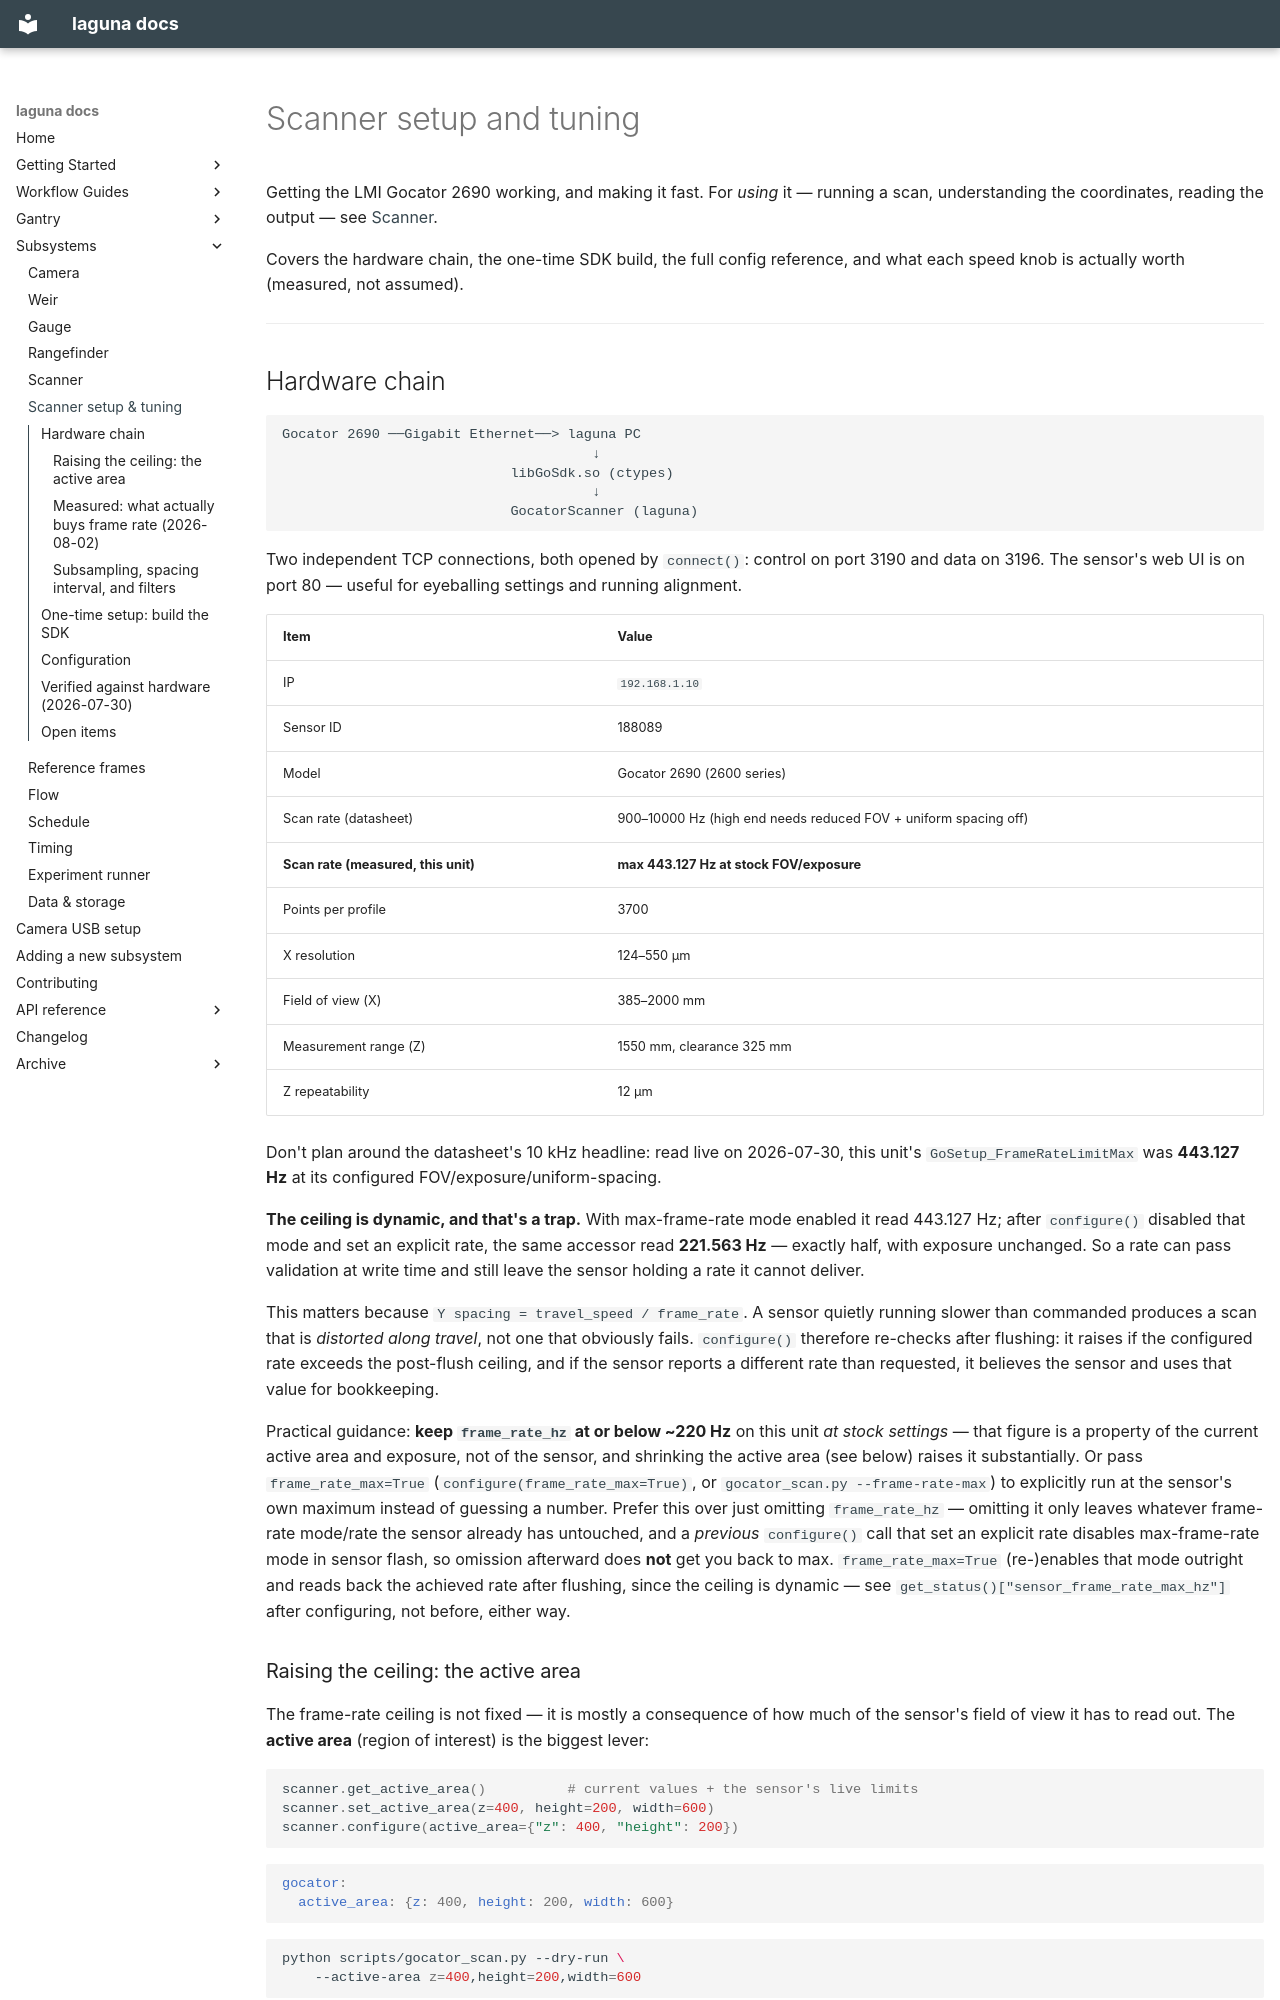

repository: ericbarefoot/laguna · page: subsystems/scanner-setup/index.html · generator: mkdocs

# Scanner setup and tuning

Getting the LMI Gocator 2690 working, and making it fast. For *using* it —
running a scan, understanding the coordinates, reading the output — see
[Scanner](scanner.md).

Covers the hardware chain, the one-time SDK build, the full config
reference, and what each speed knob is actually worth (measured, not
assumed).

---

## Hardware chain

```
Gocator 2690 ──Gigabit Ethernet──> laguna PC
                                      ↓
                            libGoSdk.so (ctypes)
                                      ↓
                            GocatorScanner (laguna)
```

Two independent TCP connections, both opened by `connect()`: control on
port 3190 and data on 3196. The sensor's web UI is on port 80 — useful for
eyeballing settings and running alignment.

| Item | Value |
|------|-------|
| IP | `192.168.1.10` |
| Sensor ID | 188089 |
| Model | Gocator 2690 (2600 series) |
| Scan rate (datasheet) | 900–10000 Hz (high end needs reduced FOV + uniform spacing off) |
| **Scan rate (measured, this unit)** | **max 443.127 Hz at stock FOV/exposure** |
| Points per profile | 3700 |
| X resolution | 124–550 µm |
| Field of view (X) | 385–2000 mm |
| Measurement range (Z) | 1550 mm, clearance 325 mm |
| Z repeatability | 12 µm |

Don't plan around the datasheet's 10 kHz headline: read live on 2026-07-30,
this unit's `GoSetup_FrameRateLimitMax` was **443.127 Hz** at its configured
FOV/exposure/uniform-spacing.

**The ceiling is dynamic, and that's a trap.** With max-frame-rate mode
enabled it read 443.127 Hz; after `configure()` disabled that mode and set an
explicit rate, the same accessor read **221.563 Hz** — exactly half, with
exposure unchanged. So a rate can pass validation at write time and still
leave the sensor holding a rate it cannot deliver.

This matters because `Y spacing = travel_speed / frame_rate`. A sensor
quietly running slower than commanded produces a scan that is *distorted
along travel*, not one that obviously fails. `configure()` therefore
re-checks after flushing: it raises if the configured rate exceeds the
post-flush ceiling, and if the sensor reports a different rate than
requested, it believes the sensor and uses that value for bookkeeping.

Practical guidance: **keep `frame_rate_hz` at or below ~220 Hz** on this unit
*at stock settings* — that figure is a property of the current active area
and exposure, not of the sensor, and shrinking the active area (see below)
raises it substantially. Or pass `frame_rate_max=True` (`configure(frame_rate_max=True)`,
or `gocator_scan.py --frame-rate-max`) to explicitly run at the sensor's own
maximum instead of guessing a number. Prefer this over just omitting
`frame_rate_hz` — omitting it only leaves whatever frame-rate mode/rate the
sensor already has untouched, and a *previous* `configure()` call that set
an explicit rate disables max-frame-rate mode in sensor flash, so omission
afterward does **not** get you back to max. `frame_rate_max=True`
(re-)enables that mode outright and reads back the achieved rate after
flushing, since the ceiling is dynamic — see `get_status()["sensor_frame_rate_max_hz"]`
after configuring, not before, either way.
